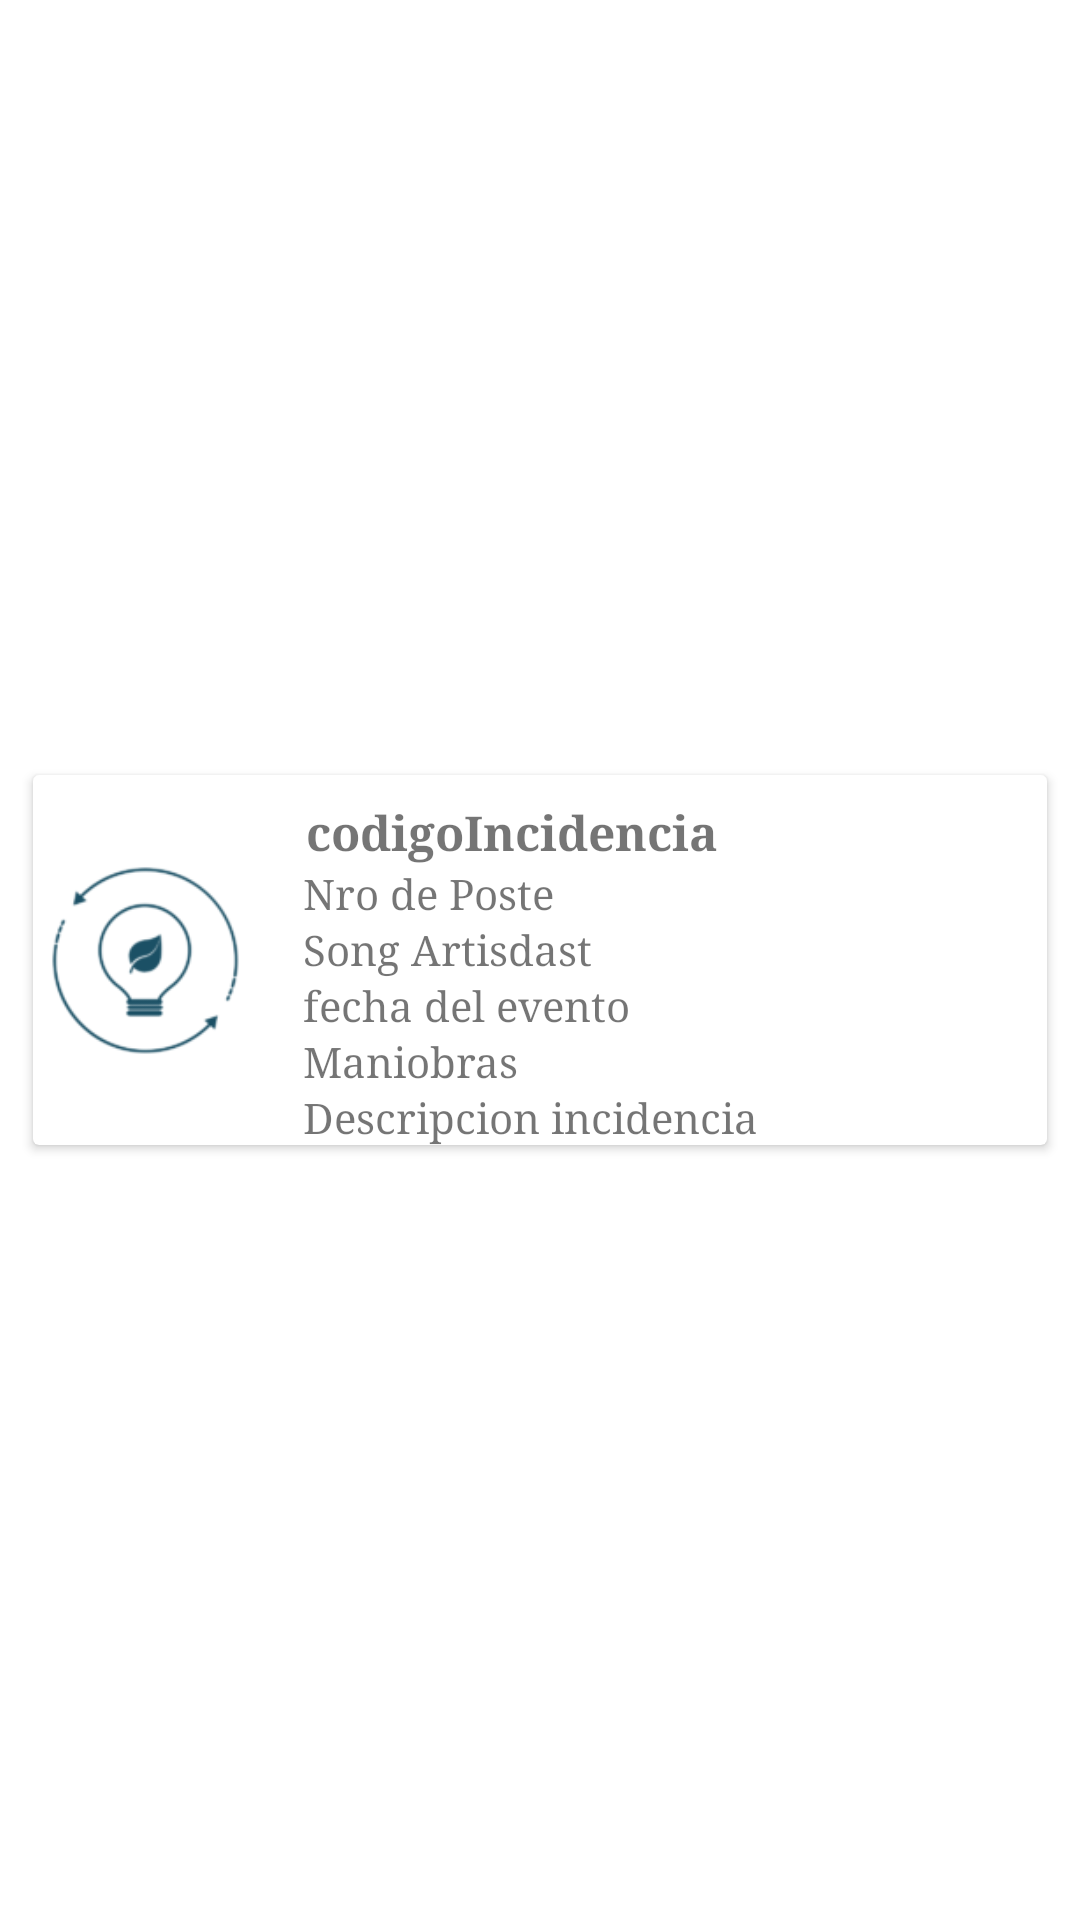

Write the Android layout XML for this screen, with the resource values it uses.
<!-- AndroidManifest.xml: application theme Theme.Firebasetest -->
<!-- res/layout/custom_list_layout.xml -->
<?xml version="1.0" encoding="utf-8"?>
<androidx.constraintlayout.widget.ConstraintLayout xmlns:android="http://schemas.android.com/apk/res/android"
    xmlns:app="http://schemas.android.com/apk/res-auto"
    android:layout_width="match_parent"
    android:layout_height="wrap_content">

    <androidx.cardview.widget.CardView
        android:layout_width="match_parent"
        android:layout_height="wrap_content"
        android:layout_marginStart="11dp"
        android:layout_marginTop="8dp"
        android:layout_marginEnd="11dp"
        android:layout_marginBottom="8dp"
        app:layout_constraintBottom_toBottomOf="parent"
        app:layout_constraintEnd_toEndOf="parent"
        app:layout_constraintStart_toStartOf="parent"
        app:layout_constraintTop_toTopOf="parent">

        <androidx.constraintlayout.widget.ConstraintLayout
            android:layout_width="match_parent"
            android:layout_height="match_parent">

            <ImageView
                android:id="@+id/coverImage"
                android:layout_width="75dp"
                android:layout_height="75dp"
                android:src="@drawable/icon9"
                app:layout_constraintBottom_toBottomOf="parent"
                app:layout_constraintEnd_toEndOf="parent"
                app:layout_constraintHorizontal_bias="0.0"
                app:layout_constraintStart_toStartOf="parent"
                app:layout_constraintTop_toTopOf="parent" />

            <TextView
                android:id="@+id/codigoInc"
                android:layout_width="0dp"
                android:layout_height="wrap_content"
                android:layout_marginStart="16dp"
                android:layout_marginLeft="16dp"
                android:layout_marginTop="8dp"
                android:fontFamily="serif"
                android:text="codigoIncidencia"
                android:textSize="16sp"

                android:textStyle="bold"
                app:layout_constraintBottom_toBottomOf="parent"
                app:layout_constraintEnd_toEndOf="parent"
                app:layout_constraintHorizontal_bias="0.0"
                app:layout_constraintStart_toEndOf="@+id/coverImage"
                app:layout_constraintTop_toTopOf="parent"
                app:layout_constraintVertical_bias="0.0" />

            <TextView
                android:id="@+id/nroPosteInc"
                android:layout_width="0dp"
                android:layout_height="wrap_content"
                android:layout_marginStart="15dp"
                android:layout_marginLeft="16dp"
                android:fontFamily="serif"

                android:text="Nro de Poste"
                app:layout_constraintEnd_toEndOf="parent"
                app:layout_constraintHorizontal_bias="0.0"
                app:layout_constraintStart_toEndOf="@+id/coverImage"
                app:layout_constraintTop_toBottomOf="@+id/codigoInc" />

            <TextView
                android:id="@+id/eventoInc"
                android:layout_width="0dp"
                android:layout_height="wrap_content"
                android:layout_marginStart="15dp"
                android:layout_marginLeft="16dp"
                android:fontFamily="serif"

                android:text="Song Artisdast"
                app:layout_constraintEnd_toEndOf="parent"
                app:layout_constraintHorizontal_bias="0.0"
                app:layout_constraintStart_toEndOf="@+id/coverImage"
                app:layout_constraintTop_toBottomOf="@+id/nroPosteInc" />


            <TextView
                android:id="@+id/fechaInc"
                android:layout_width="0dp"
                android:layout_height="wrap_content"
                android:layout_marginStart="15dp"
                android:fontFamily="serif"
                android:text="fecha del evento"

                app:layout_constraintEnd_toEndOf="parent"
                app:layout_constraintHorizontal_bias="1.0"
                app:layout_constraintStart_toEndOf="@+id/coverImage"
                app:layout_constraintTop_toBottomOf="@+id/eventoInc" />

            <TextView
                android:id="@+id/maniobrasget"
                android:layout_width="0dp"
                android:layout_height="wrap_content"
                android:layout_marginStart="15dp"
                android:fontFamily="serif"
                android:text="Maniobras"

                app:layout_constraintEnd_toEndOf="parent"
                app:layout_constraintHorizontal_bias="1.0"
                app:layout_constraintStart_toEndOf="@+id/coverImage"
                app:layout_constraintTop_toBottomOf="@+id/fechaInc" />

            <TextView
                android:id="@+id/descripcionIncidente"
                android:layout_width="0dp"
                android:layout_height="wrap_content"
                android:layout_marginStart="15dp"
                android:fontFamily="serif"
                android:text="Descripcion incidencia"

                app:layout_constraintEnd_toEndOf="parent"
                app:layout_constraintHorizontal_bias="1.0"
                app:layout_constraintStart_toEndOf="@+id/coverImage"
                app:layout_constraintTop_toBottomOf="@+id/maniobrasget" />

        </androidx.constraintlayout.widget.ConstraintLayout>
    </androidx.cardview.widget.CardView>

</androidx.constraintlayout.widget.ConstraintLayout>
<!-- resources referenced by this layout -->
<resources>
  <!-- drawable icon9: png bitmap (drawable, 7692 bytes) -->
  <style name="Theme.Firebasetest" parent="Theme.MaterialComponents.DayNight.NoActionBar">
          
          <item name="colorPrimary">@color/purple_500</item>
          <item name="colorPrimaryVariant">@color/purple_700</item>
          <item name="colorOnPrimary">@color/white</item>
          
          <item name="colorSecondary">@color/teal_200</item>
          <item name="colorSecondaryVariant">@color/teal_700</item>
          <item name="colorOnSecondary">@color/black</item>
          
          <item name="android:windowAnimationStyle">@style/DialogAnimation</item> 
          <item name="android:statusBarColor" tools:targetApi="l">?attr/colorOnPrimary</item>
          
      </style>
  <color name="purple_500">#FF6200EE</color>
  <color name="purple_700">#6532e6</color>
  <color name="white">#FFFFFFFF</color>
  <color name="teal_200">#FF03DAC5</color>
  <color name="teal_700">#FF018786</color>
  <color name="black">#FF000000</color>
  <style name="DialogAnimation">
          <item name="android:windowEnterAnimation">@android:anim/fade_in</item>
          <item name="android:windowExitAnimation">@android:anim/fade_out</item>
      </style>
</resources>
